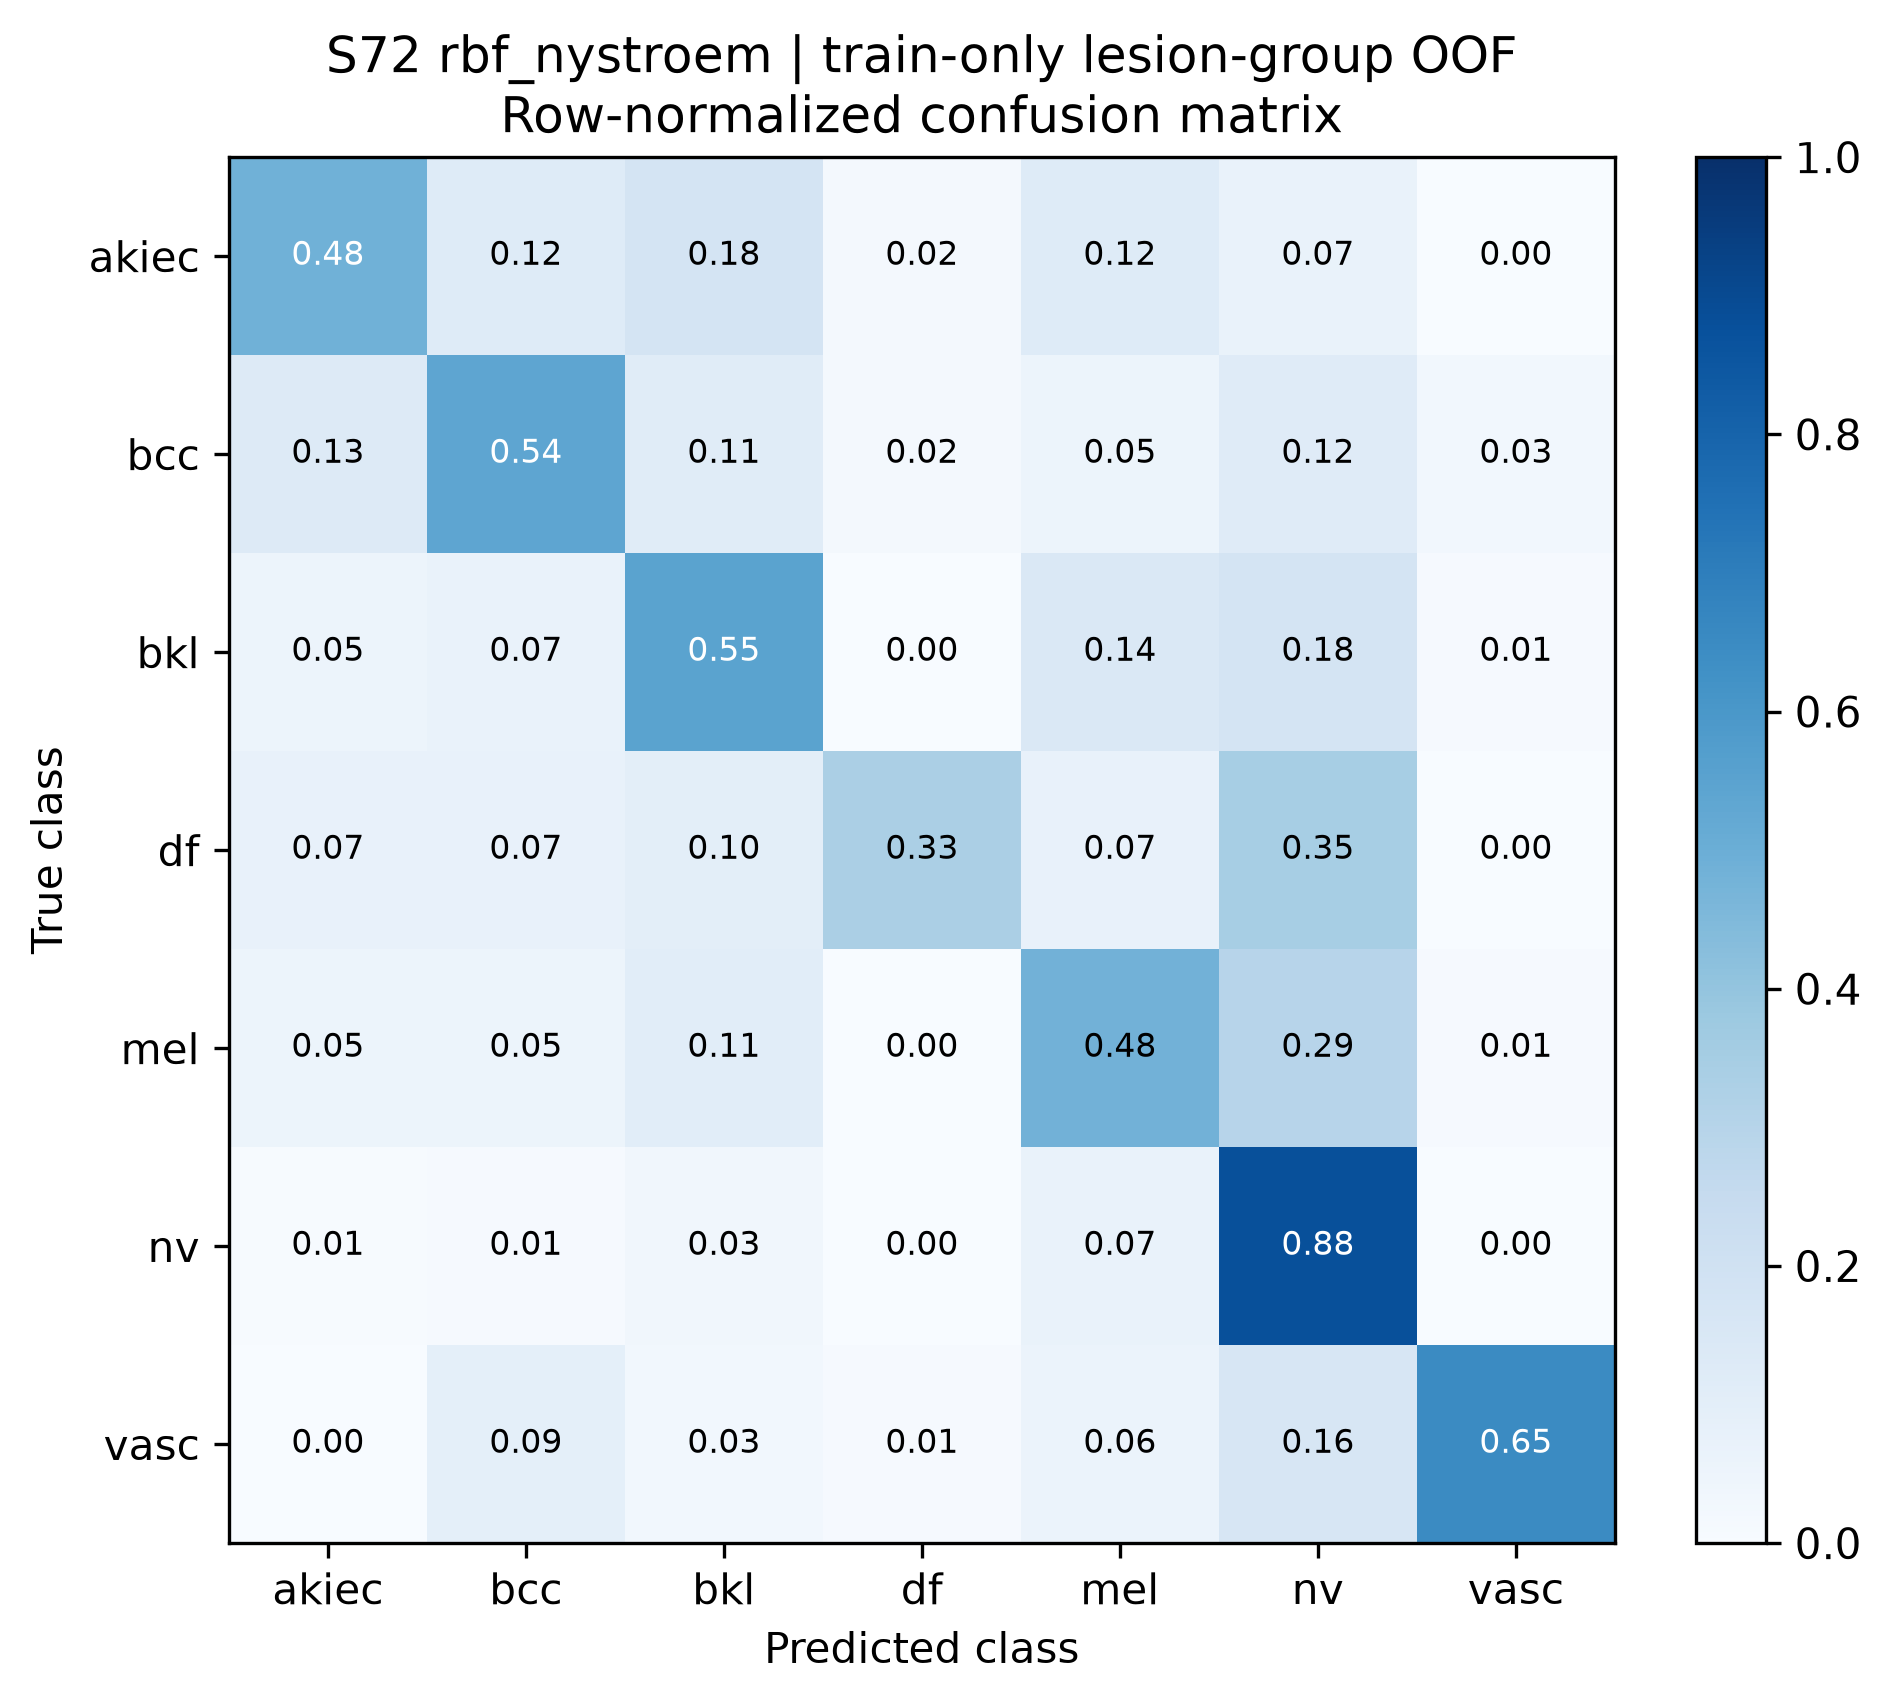

Data behind this chart, as committed beside it:
true_class, akiec, bcc, bkl, df, mel, nv, vasc
akiec, 0.4847, 0.1223, 0.179, 0.02183, 0.1223, 0.06987, 0.0
bcc, 0.1253, 0.5376, 0.1142, 0.02228, 0.05292, 0.1198, 0.02786
bkl, 0.05202, 0.06892, 0.5475, 0.003901, 0.1417, 0.1769, 0.009103
df, 0.07407, 0.07407, 0.09877, 0.3333, 0.07407, 0.3457, 0.0
mel, 0.05398, 0.0527, 0.1067, 0.003856, 0.4807, 0.2931, 0.008997
nv, 0.005966, 0.01087, 0.03303, 0.002344, 0.06691, 0.8783, 0.002557
vasc, 0.0, 0.09, 0.03, 0.01, 0.06, 0.16, 0.65
